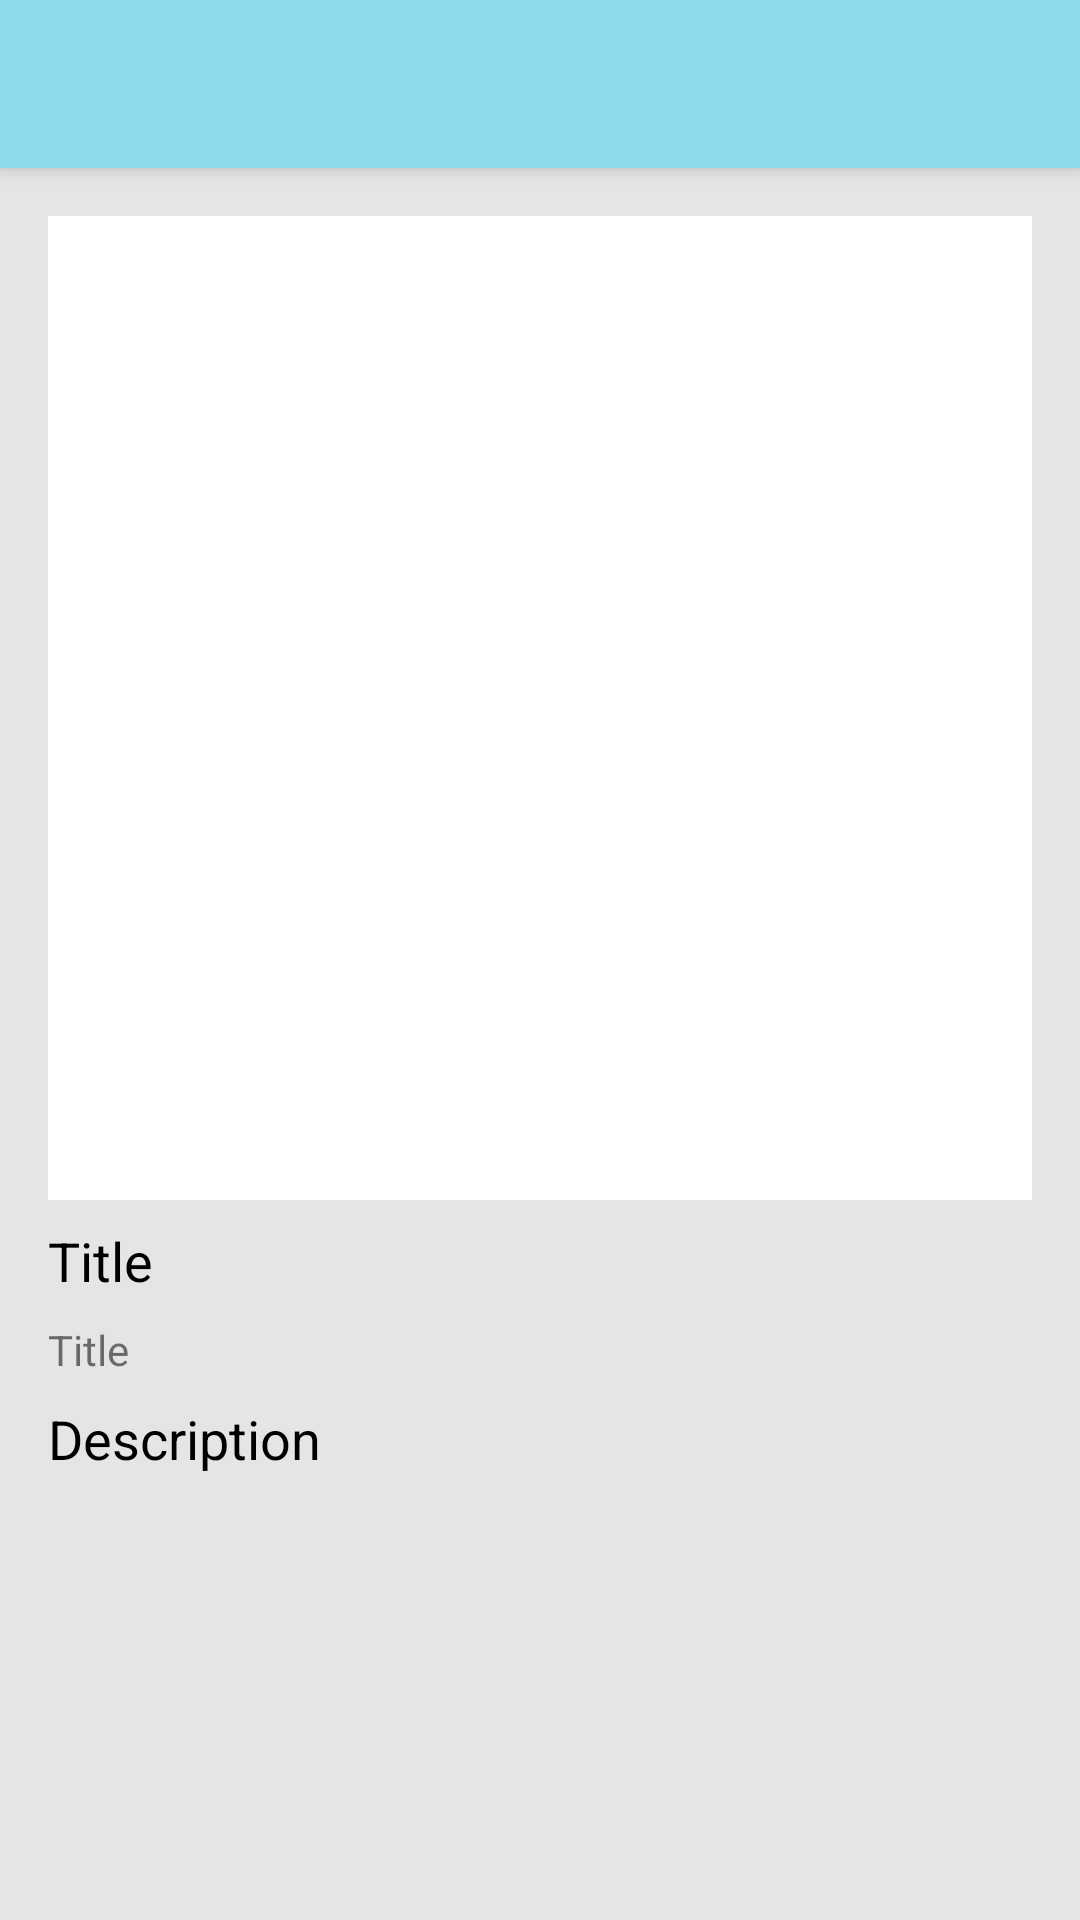

Here is an Android app screen rendered from its layout file. Give the layout XML and the strings, colors and styles it references.
<!-- AndroidManifest.xml: application theme Theme.LangAssignment -->
<!-- res/layout/fragment_detail.xml -->
<?xml version="1.0" encoding="utf-8"?>
<androidx.coordinatorlayout.widget.CoordinatorLayout
    xmlns:android="http://schemas.android.com/apk/res/android"
    xmlns:app="http://schemas.android.com/apk/res-auto"
    xmlns:tools="http://schemas.android.com/tools"
    android:layout_width="match_parent"
    android:layout_height="wrap_content"
    android:background="@color/gray_90">

    <com.google.android.material.appbar.AppBarLayout
        android:id="@+id/abl_app"
        android:layout_width="match_parent"
        android:layout_height="wrap_content"
        android:fitsSystemWindows="true">

        <androidx.appcompat.widget.Toolbar
            android:id="@+id/toolbar"
            android:layout_width="match_parent"
            android:layout_height="?attr/actionBarSize"
            app:layout_scrollFlags="scroll|enterAlways"
            app:popupTheme="@style/Theme.LangAssignment.PopupOverlay">
        </androidx.appcompat.widget.Toolbar>

    </com.google.android.material.appbar.AppBarLayout>

    <androidx.core.widget.NestedScrollView
        android:layout_width="match_parent"
        android:layout_height="match_parent"
        app:layout_behavior="@string/appbar_scrolling_view_behavior">

        <androidx.constraintlayout.widget.ConstraintLayout
            android:layout_width="match_parent"
            android:layout_height="wrap_content">

            <ImageView
                android:id="@+id/iv_poster"
                android:layout_width="0dp"
                android:layout_height="0dp"
                android:layout_marginVertical="16dp"
                android:layout_marginHorizontal="16dp"
                android:background="@color/white"
                android:src="@drawable/ic_photo_placeholder"
                app:layout_constraintDimensionRatio="1"
                app:layout_constraintTop_toTopOf="parent"
                app:layout_constraintLeft_toLeftOf="parent"
                app:layout_constraintRight_toRightOf="parent"/>

            <TextView
                android:id="@+id/tv_title"
                android:layout_width="match_parent"
                android:layout_height="wrap_content"
                android:layout_marginVertical="8dp"
                android:layout_marginHorizontal="16dp"
                android:textColor="@color/black"
                android:textSize="18sp"
                android:text="@string/detail_title"
                app:layout_constraintTop_toBottomOf="@id/iv_poster"
                app:layout_constraintLeft_toLeftOf="parent"
                app:layout_constraintRight_toRightOf="parent"/>

            <TextView
                android:id="@+id/tv_title_content"
                android:layout_width="match_parent"
                android:layout_height="wrap_content"
                android:layout_marginVertical="8dp"
                android:layout_marginHorizontal="16dp"
                android:text="@string/detail_title"
                app:layout_constraintTop_toBottomOf="@id/tv_title"
                app:layout_constraintLeft_toLeftOf="parent"
                app:layout_constraintRight_toRightOf="parent"/>

            <TextView
                android:id="@+id/tv_description_title"
                android:layout_width="match_parent"
                android:layout_height="wrap_content"
                android:layout_marginVertical="8dp"
                android:layout_marginHorizontal="16dp"
                android:textColor="@color/black"
                android:textSize="18sp"
                android:text="@string/detail_description_title"
                app:layout_constraintTop_toBottomOf="@id/tv_title_content"
                app:layout_constraintLeft_toLeftOf="parent"
                app:layout_constraintRight_toRightOf="parent"/>

            <TextView
                android:id="@+id/tv_description"
                android:layout_width="match_parent"
                android:layout_height="wrap_content"
                android:layout_marginVertical="8dp"
                android:layout_marginHorizontal="16dp"
                tools:text="Description Content"
                app:layout_constraintTop_toBottomOf="@id/tv_description_title"
                app:layout_constraintLeft_toLeftOf="parent"
                app:layout_constraintRight_toRightOf="parent"/>

            <ImageView
                android:id="@+id/iv_favorite"
                android:layout_width="wrap_content"
                android:layout_height="wrap_content"
                android:layout_marginVertical="8dp"
                android:layout_marginHorizontal="16dp"
                tools:src="@drawable/ic_favourite"
                app:layout_constraintTop_toBottomOf="@id/tv_description"
                app:layout_constraintLeft_toLeftOf="parent"
                app:layout_constraintRight_toRightOf="parent"/>

            <View
                android:id="@+id/tv_space"
                android:layout_width="match_parent"
                android:layout_height="200dp"
                android:layout_marginVertical="8dp"
                android:layout_marginHorizontal="16dp"
                app:layout_constraintTop_toBottomOf="@id/iv_favorite"
                app:layout_constraintLeft_toLeftOf="parent"
                app:layout_constraintRight_toRightOf="parent"/>

        </androidx.constraintlayout.widget.ConstraintLayout>
    </androidx.core.widget.NestedScrollView>
</androidx.coordinatorlayout.widget.CoordinatorLayout>
<!-- resources referenced by this layout -->
<resources>
  <color name="black">#FF000000</color>
  <color name="gray_90">#E5E5E5</color>
  <color name="white">#FFFFFFFF</color>
  <!-- drawable ic_favourite (drawable) -->
  <vector android:height="48dp" android:viewportHeight="24"
      android:viewportWidth="24" android:width="48dp" xmlns:android="http://schemas.android.com/apk/res/android">
      <path android:fillColor="#222222"
          android:pathData="M4.451,13.908L11.403,20.44C11.643,20.664 11.762,20.777 11.904,20.805C11.967,20.817 12.033,20.817 12.096,20.805C12.238,20.777 12.357,20.664 12.597,20.44L19.549,13.908C21.506,12.071 21.743,9.047 20.098,6.926L19.788,6.527C17.82,3.991 13.87,4.416 12.487,7.314C12.291,7.723 11.709,7.723 11.513,7.314C10.13,4.416 6.18,3.991 4.212,6.527L3.902,6.926C2.257,9.047 2.494,12.071 4.451,13.908Z"
          android:strokeColor="#222222" android:strokeWidth="2"/>
  </vector>
  <string name="detail_description_title">Description</string>
  <string name="detail_title">Title</string>
  <style name="Theme.LangAssignment.PopupOverlay" parent="ThemeOverlay.AppCompat.Light" />
  <style name="Theme.LangAssignment" parent="Theme.MaterialComponents.DayNight.DarkActionBar">
          
          <item name="colorPrimary">@color/lollipop</item>
          <item name="colorPrimaryVariant">@color/teal_700</item>
          <item name="colorOnPrimary">@color/white</item>
          
          <item name="colorSecondary">@color/teal_200</item>
          <item name="colorSecondaryVariant">@color/teal_700</item>
          <item name="colorOnSecondary">@color/black</item>
          
          <item name="android:statusBarColor">?attr/colorPrimaryVariant</item>
          
      </style>
  <color name="lollipop">#8CDBED</color>
  <color name="teal_700">#FF018786</color>
  <color name="teal_200">#FF03DAC5</color>
</resources>
